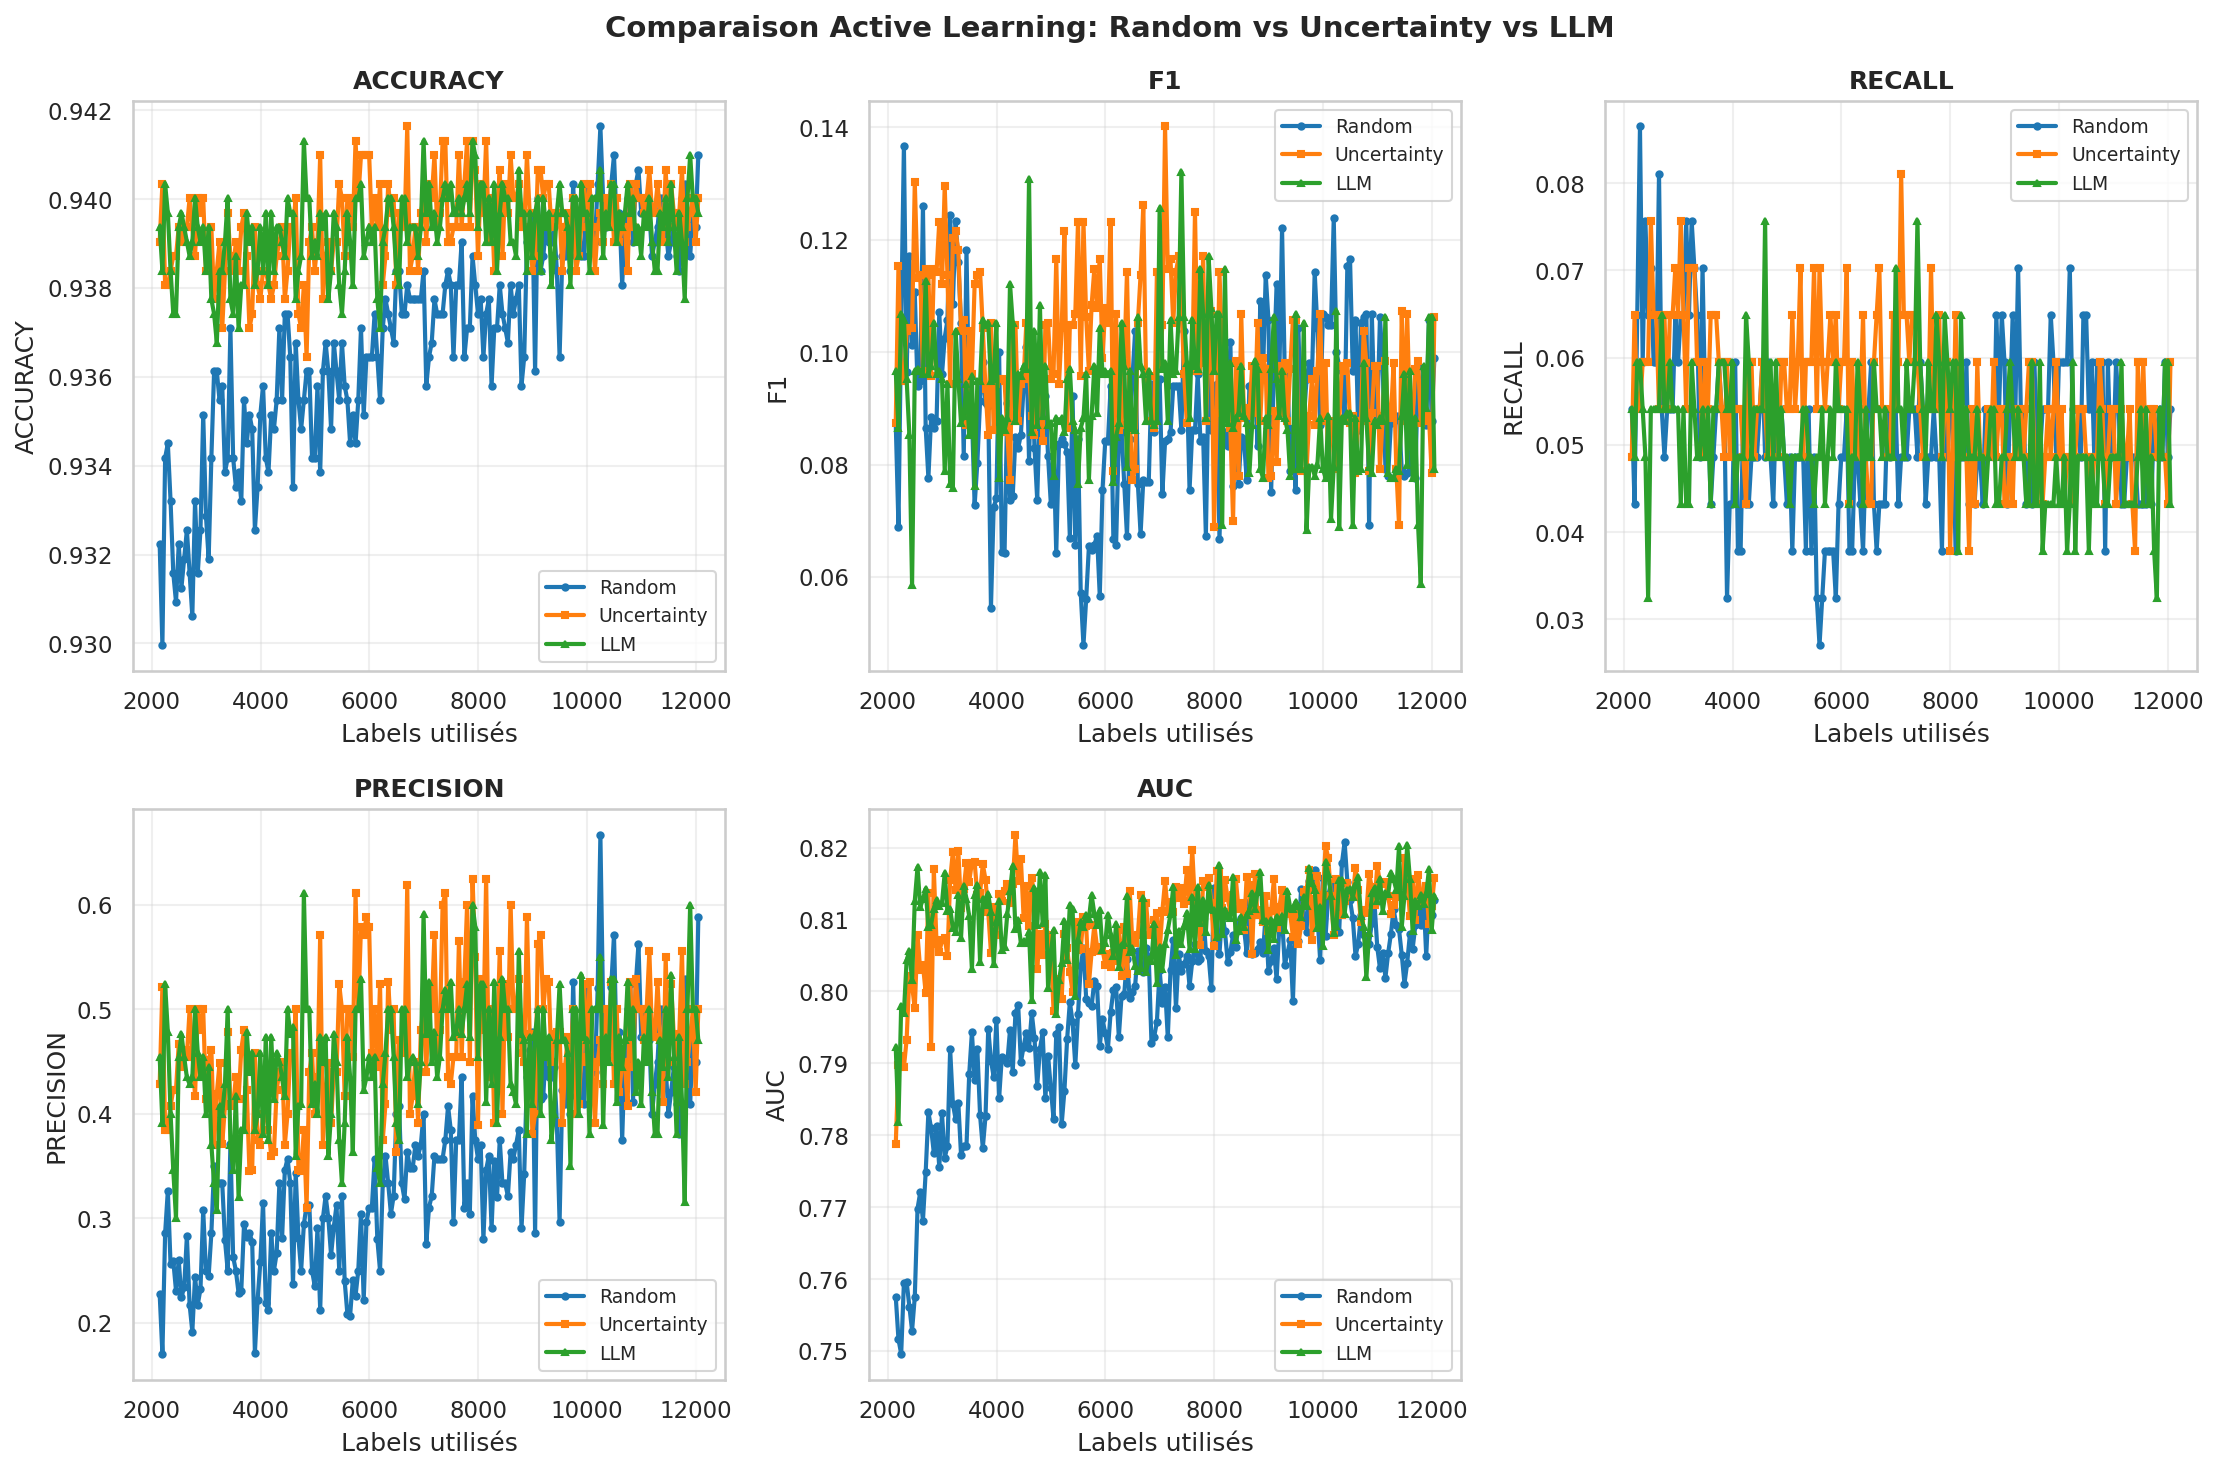

Data behind this chart, as committed beside it:
labels_used, accuracy_random_sampling, f1_random_sampling, recall_random_sampling, precision_random_sampling, auc_random_sampling, accuracy_uncertainty_sampling, f1_uncertainty_sampling, recall_uncertainty_sampling, precision_uncertainty_sampling, auc_uncertainty_sampling, accuracy_llm_sampling, f1_llm_sampling, recall_llm_sampling, precision_llm_sampling, auc_llm_sampling
2146, 0.9322, 0.08734, 0.05405, 0.2273, 0.7576, 0.939, 0.08738, 0.04865, 0.4286, 0.7787, 0.9394, 0.09662, 0.05405, 0.4545, 0.7922
2196, 0.93, 0.06897, 0.04324, 0.1702, 0.7516, 0.9403, 0.1154, 0.06486, 0.5217, 0.7897, 0.9384, 0.08654, 0.04865, 0.3913, 0.7818
2246, 0.9342, 0.1057, 0.06486, 0.2857, 0.7496, 0.9381, 0.09479, 0.05405, 0.3846, 0.7911, 0.9403, 0.1068, 0.05946, 0.5238, 0.798
2296, 0.9345, 0.1368, 0.08649, 0.3265, 0.7595, 0.9381, 0.09479, 0.05405, 0.3846, 0.7894, 0.9397, 0.1058, 0.05946, 0.4783, 0.797
2346, 0.9332, 0.09649, 0.05946, 0.2558, 0.7596, 0.9384, 0.1038, 0.05946, 0.4074, 0.7933, 0.9384, 0.09524, 0.05405, 0.4, 0.8043
2396, 0.9316, 0.1172, 0.07568, 0.2593, 0.7562, 0.9387, 0.1043, 0.05946, 0.4231, 0.8021, 0.9374, 0.08531, 0.04865, 0.3462, 0.8056
2446, 0.9309, 0.1013, 0.06486, 0.2308, 0.7528, 0.9387, 0.1043, 0.05946, 0.4231, 0.8008, 0.9374, 0.05854, 0.03243, 0.3, 0.8015
2496, 0.9322, 0.1106, 0.07027, 0.26, 0.7575, 0.9394, 0.1302, 0.07568, 0.4667, 0.7976, 0.9394, 0.09662, 0.05405, 0.4545, 0.8126
2546, 0.9313, 0.09402, 0.05946, 0.2245, 0.7698, 0.939, 0.1132, 0.06486, 0.4444, 0.8079, 0.9397, 0.09709, 0.05405, 0.4762, 0.8173
2596, 0.9319, 0.09483, 0.05946, 0.234, 0.7721, 0.9394, 0.1137, 0.06486, 0.4615, 0.803, 0.9394, 0.09662, 0.05405, 0.4545, 0.8117
2646, 0.9326, 0.1261, 0.08108, 0.283, 0.7681, 0.9394, 0.09662, 0.05405, 0.4545, 0.8037, 0.939, 0.09615, 0.05405, 0.4348, 0.8128
2696, 0.9316, 0.08658, 0.05405, 0.2174, 0.7748, 0.94, 0.1148, 0.06486, 0.5, 0.7998, 0.9387, 0.1127, 0.06486, 0.4286, 0.8143
2746, 0.9306, 0.07759, 0.04865, 0.1915, 0.7832, 0.9394, 0.1137, 0.06486, 0.4615, 0.8136, 0.939, 0.09615, 0.05405, 0.4348, 0.8089
2796, 0.9332, 0.0885, 0.05405, 0.2439, 0.781, 0.9387, 0.09569, 0.05405, 0.4167, 0.7923, 0.94, 0.09756, 0.05405, 0.5, 0.8093
2846, 0.9316, 0.08658, 0.05405, 0.2174, 0.7775, 0.94, 0.1148, 0.06486, 0.5, 0.817, 0.9394, 0.1053, 0.05946, 0.4583, 0.8115
2896, 0.9326, 0.08772, 0.05405, 0.2326, 0.7812, 0.9397, 0.1143, 0.06486, 0.48, 0.8066, 0.939, 0.09615, 0.05405, 0.4348, 0.8127
2946, 0.9351, 0.1071, 0.06486, 0.3077, 0.7756, 0.94, 0.1232, 0.07027, 0.5, 0.8054, 0.9394, 0.09662, 0.05405, 0.4545, 0.8118
2996, 0.9329, 0.09607, 0.05946, 0.25, 0.783, 0.9384, 0.1121, 0.06486, 0.4138, 0.8071, 0.9384, 0.09524, 0.05405, 0.4, 0.8123
3046, 0.9319, 0.1026, 0.06486, 0.2449, 0.7768, 0.939, 0.1296, 0.07568, 0.4516, 0.8075, 0.9394, 0.07882, 0.04324, 0.4444, 0.8164
3096, 0.9342, 0.1057, 0.06486, 0.2857, 0.7785, 0.9394, 0.1137, 0.06486, 0.4615, 0.8049, 0.9377, 0.09434, 0.05405, 0.3704, 0.8111
3146, 0.9361, 0.1244, 0.07568, 0.35, 0.7919, 0.9377, 0.09434, 0.05405, 0.3704, 0.8155, 0.9374, 0.07656, 0.04324, 0.3333, 0.8115
3196, 0.9361, 0.1086, 0.06486, 0.3333, 0.7844, 0.9384, 0.1204, 0.07027, 0.4194, 0.8194, 0.9368, 0.07583, 0.04324, 0.3077, 0.8088
3246, 0.9355, 0.1233, 0.07568, 0.3333, 0.7822, 0.939, 0.1215, 0.07027, 0.4483, 0.8141, 0.9384, 0.1038, 0.05946, 0.4074, 0.8082
3296, 0.9358, 0.1161, 0.07027, 0.3333, 0.7845, 0.9371, 0.1182, 0.07027, 0.3714, 0.8196, 0.9384, 0.09524, 0.05405, 0.4, 0.8133
3346, 0.9339, 0.1053, 0.06486, 0.2791, 0.7773, 0.9384, 0.1038, 0.05946, 0.4074, 0.8116, 0.939, 0.08738, 0.04865, 0.4286, 0.8075
3396, 0.9342, 0.08145, 0.04865, 0.25, 0.7785, 0.9397, 0.1058, 0.05946, 0.4783, 0.8142, 0.94, 0.08867, 0.04865, 0.5, 0.8147
3446, 0.9371, 0.1182, 0.07027, 0.3714, 0.7785, 0.9387, 0.08696, 0.04865, 0.4091, 0.8179, 0.9377, 0.09434, 0.05405, 0.3704, 0.8129
3496, 0.9342, 0.08969, 0.05405, 0.2632, 0.7885, 0.9384, 0.1038, 0.05946, 0.4074, 0.8153, 0.9374, 0.08531, 0.04865, 0.3462, 0.8105
3546, 0.9335, 0.08889, 0.05405, 0.25, 0.7943, 0.939, 0.09615, 0.05405, 0.4348, 0.8179, 0.9387, 0.09569, 0.05405, 0.4167, 0.8031
3596, 0.9339, 0.07273, 0.04324, 0.2286, 0.7877, 0.9384, 0.1121, 0.06486, 0.4138, 0.818, 0.9371, 0.07619, 0.04324, 0.32, 0.8134
3646, 0.9332, 0.08036, 0.04865, 0.2308, 0.7919, 0.9394, 0.1137, 0.06486, 0.4615, 0.8133, 0.9381, 0.09479, 0.05405, 0.3846, 0.8148
3696, 0.9355, 0.09132, 0.05405, 0.2941, 0.7827, 0.9397, 0.1143, 0.06486, 0.48, 0.8137, 0.9381, 0.09479, 0.05405, 0.3846, 0.8041
3746, 0.9345, 0.09821, 0.05946, 0.2821, 0.7782, 0.9387, 0.1043, 0.05946, 0.4231, 0.8177, 0.9397, 0.1058, 0.05946, 0.4783, 0.8129
3796, 0.9351, 0.09091, 0.05405, 0.2857, 0.7826, 0.9371, 0.09346, 0.05405, 0.3448, 0.8155, 0.939, 0.1048, 0.05946, 0.44, 0.812
3846, 0.9348, 0.0905, 0.05405, 0.2778, 0.7948, 0.9374, 0.08531, 0.04865, 0.3462, 0.8111, 0.9394, 0.1053, 0.05946, 0.4583, 0.8135
3896, 0.9326, 0.05455, 0.03243, 0.1714, 0.7904, 0.9394, 0.1053, 0.05946, 0.4583, 0.8054, 0.9381, 0.09479, 0.05405, 0.3846, 0.811
3946, 0.9335, 0.0724, 0.04324, 0.2222, 0.7881, 0.9381, 0.08612, 0.04865, 0.375, 0.8117, 0.9384, 0.09524, 0.05405, 0.4, 0.8038
3996, 0.9351, 0.07407, 0.04324, 0.2581, 0.7961, 0.9377, 0.09434, 0.05405, 0.3704, 0.8078, 0.9394, 0.1053, 0.05946, 0.4583, 0.8097
4046, 0.9358, 0.1, 0.05946, 0.3143, 0.7852, 0.9384, 0.09524, 0.05405, 0.4, 0.8135, 0.9384, 0.07767, 0.04324, 0.381, 0.8125
4096, 0.9342, 0.06452, 0.03784, 0.2188, 0.7909, 0.9384, 0.09524, 0.05405, 0.4, 0.8126, 0.9397, 0.08824, 0.04865, 0.4737, 0.8058
4146, 0.9339, 0.06422, 0.03784, 0.2121, 0.7905, 0.9381, 0.09479, 0.05405, 0.3846, 0.8139, 0.9381, 0.08612, 0.04865, 0.375, 0.8061
4196, 0.9351, 0.09091, 0.05405, 0.2857, 0.7901, 0.9377, 0.08571, 0.04865, 0.36, 0.8149, 0.9397, 0.08824, 0.04865, 0.4737, 0.8108
4246, 0.9348, 0.07373, 0.04324, 0.25, 0.7946, 0.9381, 0.07729, 0.04324, 0.3636, 0.8123, 0.9384, 0.1121, 0.06486, 0.4138, 0.814
4296, 0.9355, 0.07442, 0.04324, 0.2667, 0.7888, 0.9387, 0.1043, 0.05946, 0.4231, 0.8149, 0.9394, 0.1053, 0.05946, 0.4583, 0.8174
4346, 0.9371, 0.08491, 0.04865, 0.3333, 0.797, 0.939, 0.1048, 0.05946, 0.44, 0.8217, 0.9394, 0.0878, 0.04865, 0.45, 0.8087
4396, 0.9355, 0.08295, 0.04865, 0.2812, 0.7981, 0.9394, 0.0878, 0.04865, 0.45, 0.8154, 0.939, 0.09615, 0.05405, 0.4348, 0.8099
4446, 0.9374, 0.08531, 0.04865, 0.3462, 0.7902, 0.9377, 0.09434, 0.05405, 0.3704, 0.8185, 0.9387, 0.09569, 0.05405, 0.4167, 0.8067
4496, 0.9374, 0.0939, 0.05405, 0.3571, 0.7923, 0.9384, 0.09524, 0.05405, 0.4, 0.8102, 0.94, 0.09756, 0.05405, 0.5, 0.807
4546, 0.9364, 0.1009, 0.05946, 0.3333, 0.7943, 0.9394, 0.1053, 0.05946, 0.4583, 0.8147, 0.9397, 0.09709, 0.05405, 0.4762, 0.8068
4596, 0.9335, 0.08072, 0.04865, 0.2368, 0.7922, 0.9394, 0.09662, 0.05405, 0.4545, 0.809, 0.9397, 0.1308, 0.07568, 0.4828, 0.8083
4646, 0.9368, 0.1014, 0.05946, 0.3438, 0.797, 0.94, 0.08867, 0.04865, 0.5, 0.8158, 0.9377, 0.08571, 0.04865, 0.36, 0.7988
4696, 0.9355, 0.08295, 0.04865, 0.2812, 0.7936, 0.9374, 0.08531, 0.04865, 0.3462, 0.8129, 0.9384, 0.1038, 0.05946, 0.4074, 0.8144
4746, 0.9348, 0.07373, 0.04324, 0.25, 0.7869, 0.9371, 0.09346, 0.05405, 0.3448, 0.8031, 0.9387, 0.08696, 0.04865, 0.4091, 0.8092
4796, 0.9355, 0.09132, 0.05405, 0.2941, 0.7919, 0.9381, 0.09479, 0.05405, 0.3846, 0.808, 0.9413, 0.1084, 0.05946, 0.6111, 0.8165
4846, 0.9361, 0.09217, 0.05405, 0.3125, 0.7943, 0.9364, 0.08411, 0.04865, 0.3103, 0.8051, 0.94, 0.08867, 0.04865, 0.5, 0.8095
4896, 0.9361, 0.09217, 0.05405, 0.3125, 0.7852, 0.939, 0.1048, 0.05946, 0.44, 0.8094, 0.94, 0.09756, 0.05405, 0.5, 0.8162
4946, 0.9342, 0.08145, 0.04865, 0.25, 0.791, 0.9394, 0.1053, 0.05946, 0.4583, 0.8078, 0.9387, 0.08696, 0.04865, 0.4091, 0.8004
4996, 0.9342, 0.07306, 0.04324, 0.2353, 0.7865, 0.9384, 0.09524, 0.05405, 0.4, 0.8064, 0.939, 0.08738, 0.04865, 0.4286, 0.8052
5046, 0.9358, 0.08333, 0.04865, 0.2903, 0.7823, 0.939, 0.09615, 0.05405, 0.4348, 0.7973, 0.9387, 0.07805, 0.04324, 0.4, 0.8085
5096, 0.9339, 0.06422, 0.03784, 0.2121, 0.7941, 0.941, 0.1165, 0.06486, 0.5714, 0.7996, 0.9397, 0.08824, 0.04865, 0.4737, 0.7968
... 139 more rows
